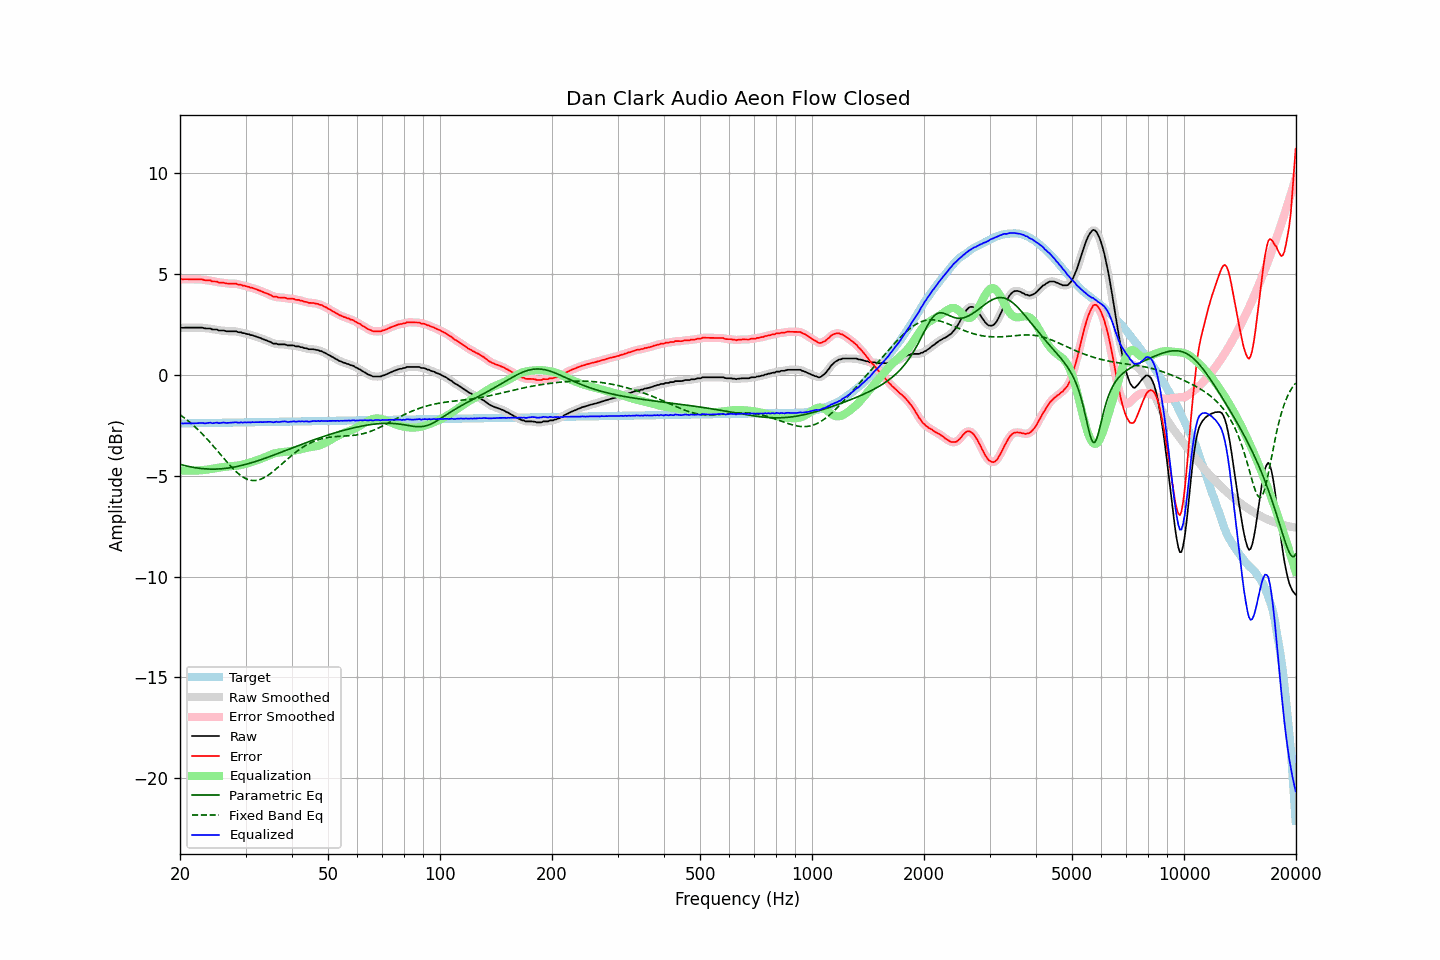

Values plotted in this chart, from the file beside it:
frequency, raw, error, smoothed, error_smoothed, equalization, parametric_eq, fixed_band_eq, equalized_raw, equalized_smoothed, target
20.00, 2.32, 4.73, 2.33, 4.74, -4.74, -4.43, -1.97, -2.42, -2.41, -2.41
20.20, 2.34, 4.75, 2.34, 4.74, -4.74, -4.45, -2.03, -2.40, -2.41, -2.41
20.40, 2.33, 4.74, 2.34, 4.75, -4.74, -4.47, -2.09, -2.41, -2.40, -2.41
20.61, 2.34, 4.75, 2.34, 4.75, -4.75, -4.49, -2.15, -2.40, -2.40, -2.40
20.81, 2.34, 4.75, 2.34, 4.75, -4.75, -4.51, -2.21, -2.40, -2.40, -2.40
21.02, 2.34, 4.75, 2.35, 4.75, -4.75, -4.53, -2.27, -2.40, -2.40, -2.40
21.23, 2.34, 4.75, 2.34, 4.75, -4.75, -4.55, -2.34, -2.40, -2.40, -2.40
21.44, 2.34, 4.74, 2.34, 4.74, -4.75, -4.56, -2.41, -2.40, -2.40, -2.40
21.66, 2.34, 4.74, 2.34, 4.74, -4.75, -4.58, -2.48, -2.40, -2.40, -2.40
21.87, 2.34, 4.74, 2.34, 4.74, -4.74, -4.59, -2.55, -2.40, -2.40, -2.40
22.09, 2.34, 4.74, 2.34, 4.74, -4.74, -4.61, -2.62, -2.40, -2.40, -2.40
22.31, 2.34, 4.74, 2.34, 4.74, -4.74, -4.62, -2.70, -2.39, -2.39, -2.39
22.54, 2.34, 4.74, 2.35, 4.74, -4.73, -4.63, -2.78, -2.39, -2.39, -2.39
22.76, 2.34, 4.74, 2.34, 4.74, -4.73, -4.64, -2.86, -2.38, -2.38, -2.39
22.99, 2.34, 4.73, 2.33, 4.72, -4.72, -4.65, -2.94, -2.38, -2.39, -2.39
23.22, 2.31, 4.70, 2.32, 4.71, -4.71, -4.65, -3.02, -2.40, -2.39, -2.39
23.45, 2.30, 4.69, 2.31, 4.70, -4.70, -4.66, -3.11, -2.40, -2.39, -2.39
23.69, 2.30, 4.69, 2.31, 4.69, -4.69, -4.66, -3.19, -2.39, -2.39, -2.39
23.92, 2.30, 4.69, 2.30, 4.69, -4.68, -4.67, -3.28, -2.38, -2.38, -2.38
24.16, 2.30, 4.69, 2.29, 4.67, -4.67, -4.67, -3.37, -2.36, -2.38, -2.38
24.40, 2.25, 4.64, 2.27, 4.65, -4.65, -4.67, -3.46, -2.40, -2.38, -2.38
24.65, 2.25, 4.63, 2.26, 4.64, -4.64, -4.67, -3.55, -2.39, -2.38, -2.38
24.89, 2.25, 4.63, 2.25, 4.63, -4.63, -4.67, -3.65, -2.37, -2.38, -2.38
25.14, 2.25, 4.63, 2.24, 4.61, -4.61, -4.67, -3.74, -2.36, -2.38, -2.38
25.39, 2.20, 4.58, 2.22, 4.60, -4.60, -4.66, -3.83, -2.40, -2.38, -2.38
25.65, 2.20, 4.58, 2.21, 4.58, -4.59, -4.66, -3.93, -2.38, -2.38, -2.37
25.91, 2.20, 4.58, 2.20, 4.57, -4.57, -4.65, -4.02, -2.37, -2.37, -2.37
26.16, 2.20, 4.58, 2.20, 4.57, -4.56, -4.64, -4.12, -2.36, -2.37, -2.37
26.43, 2.18, 4.56, 2.18, 4.55, -4.55, -4.64, -4.21, -2.37, -2.37, -2.37
26.69, 2.16, 4.53, 2.17, 4.54, -4.55, -4.63, -4.30, -2.38, -2.37, -2.37
26.96, 2.16, 4.53, 2.16, 4.53, -4.54, -4.62, -4.39, -2.38, -2.38, -2.37
27.23, 2.16, 4.53, 2.16, 4.53, -4.54, -4.60, -4.48, -2.37, -2.37, -2.37
27.50, 2.16, 4.53, 2.16, 4.53, -4.53, -4.59, -4.57, -2.37, -2.37, -2.36
27.77, 2.16, 4.53, 2.17, 4.53, -4.52, -4.58, -4.65, -2.36, -2.36, -2.36
28.05, 2.16, 4.53, 2.16, 4.53, -4.52, -4.56, -4.73, -2.35, -2.35, -2.36
28.33, 2.16, 4.53, 2.15, 4.51, -4.51, -4.55, -4.80, -2.34, -2.36, -2.36
28.62, 2.13, 4.48, 2.14, 4.50, -4.49, -4.53, -4.87, -2.37, -2.36, -2.36
28.90, 2.11, 4.47, 2.12, 4.48, -4.48, -4.51, -4.94, -2.37, -2.36, -2.36
29.19, 2.11, 4.47, 2.10, 4.46, -4.46, -4.49, -5.00, -2.35, -2.36, -2.36
29.48, 2.07, 4.43, 2.09, 4.44, -4.44, -4.47, -5.05, -2.37, -2.36, -2.36
29.78, 2.07, 4.43, 2.07, 4.42, -4.42, -4.45, -5.10, -2.35, -2.36, -2.35
30.08, 2.05, 4.40, 2.05, 4.40, -4.40, -4.43, -5.14, -2.36, -2.35, -2.35
30.38, 2.02, 4.38, 2.03, 4.38, -4.38, -4.41, -5.18, -2.35, -2.35, -2.35
30.68, 2.01, 4.36, 2.01, 4.36, -4.36, -4.39, -5.20, -2.34, -2.35, -2.35
30.99, 1.98, 4.32, 1.99, 4.33, -4.33, -4.37, -5.22, -2.36, -2.35, -2.35
31.30, 1.97, 4.32, 1.96, 4.31, -4.31, -4.34, -5.23, -2.34, -2.35, -2.35
31.61, 1.93, 4.28, 1.94, 4.28, -4.28, -4.32, -5.24, -2.35, -2.34, -2.35
31.93, 1.91, 4.26, 1.91, 4.26, -4.26, -4.29, -5.23, -2.34, -2.34, -2.34
32.24, 1.88, 4.23, 1.88, 4.23, -4.23, -4.27, -5.22, -2.34, -2.34, -2.34
32.57, 1.85, 4.20, 1.86, 4.20, -4.20, -4.24, -5.20, -2.34, -2.34, -2.34
32.89, 1.83, 4.17, 1.83, 4.17, -4.17, -4.21, -5.18, -2.33, -2.34, -2.34
33.22, 1.79, 4.13, 1.80, 4.14, -4.14, -4.18, -5.15, -2.34, -2.34, -2.34
33.55, 1.76, 4.10, 1.77, 4.10, -4.10, -4.16, -5.11, -2.34, -2.34, -2.34
33.89, 1.73, 4.07, 1.73, 4.07, -4.07, -4.13, -5.06, -2.33, -2.34, -2.34
34.23, 1.70, 4.04, 1.71, 4.04, -4.03, -4.10, -5.02, -2.33, -2.33, -2.33
34.57, 1.67, 4.01, 1.68, 4.01, -4.00, -4.07, -4.96, -2.33, -2.32, -2.33
34.92, 1.64, 3.98, 1.64, 3.97, -3.97, -4.04, -4.91, -2.32, -2.33, -2.33
35.27, 1.61, 3.94, 1.60, 3.93, -3.94, -4.01, -4.84, -2.33, -2.34, -2.33
35.62, 1.55, 3.88, 1.57, 3.90, -3.91, -3.98, -4.78, -2.36, -2.34, -2.33
35.97, 1.55, 3.88, 1.55, 3.88, -3.89, -3.95, -4.71, -2.33, -2.34, -2.33
... 635 more rows
